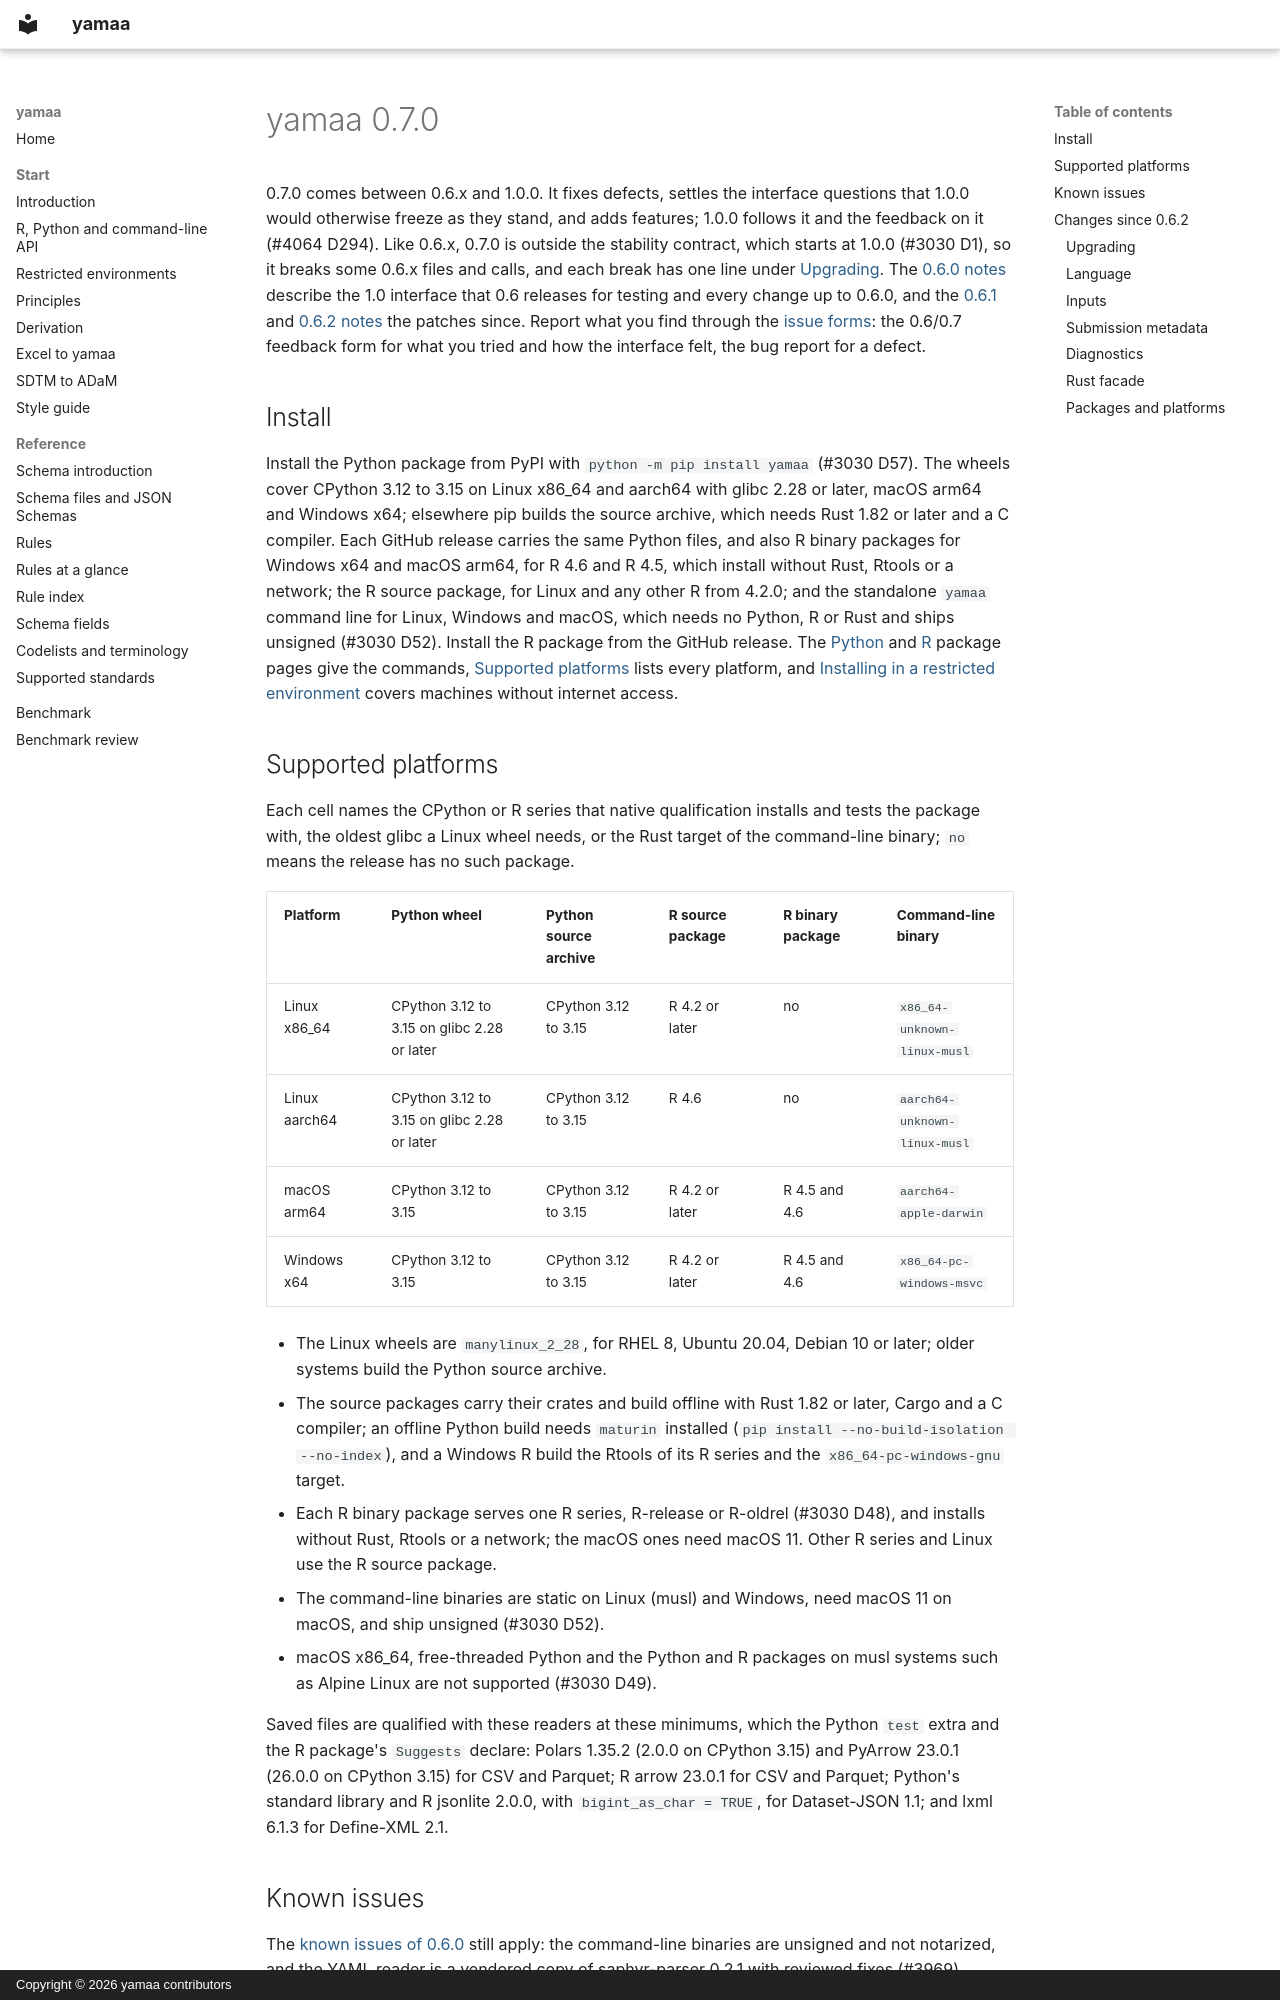

repository: elong0527/yamaa · page: releases/0.7.0/index.html · generator: mkdocs · copyright: Copyright © 2026 yamaa contributors

# yamaa 0.7.0

0.7.0 comes between 0.6.x and 1.0.0. It fixes defects, settles the interface
questions that 1.0.0 would otherwise freeze as they stand, and adds features;
1.0.0 follows it and the feedback on it (#4064 D294). Like 0.6.x, 0.7.0 is
outside the stability contract, which starts at 1.0.0 (#3030 D1), so it breaks
some 0.6.x files and calls, and each break has one line under
[Upgrading](#upgrading). The [0.6.0
notes](https://github.com/elong0527/yamaa/blob/yamaa-v0.6.0/docs/releases/0.6.0.md)
describe the 1.0 interface that 0.6 releases for testing and every change up to
0.6.0, and the
[0.6.1](https://github.com/elong0527/yamaa/blob/yamaa-v0.6.1/docs/releases/0.6.1.md)
and [0.6.2
notes](https://github.com/elong0527/yamaa/blob/yamaa-v0.6.2/docs/releases/0.6.2.md)
the patches since. Report what you find through the [issue
forms](https://github.com/elong0527/yamaa/issues/new/choose): the 0.6/0.7
feedback form for what you tried and how the interface felt, the bug report for
a defect.

## Install

Install the Python package from PyPI with `python -m pip install yamaa` (#3030
D57). The wheels cover CPython 3.12 to 3.15 on Linux x86_64 and aarch64 with
glibc 2.28 or later, macOS arm64 and Windows x64; elsewhere pip builds the
source archive, which needs Rust 1.82 or later and a C compiler. Each GitHub
release carries the same Python files, and also R binary packages for Windows
x64 and macOS arm64, for R 4.6 and R 4.5, which install without Rust, Rtools or
a network; the R source package, for Linux and any other R from 4.2.0; and the
standalone `yamaa` command line for Linux, Windows and macOS, which needs no
Python, R or Rust and ships unsigned (#3030 D52). Install the R package from
the GitHub release. The
[Python](https://github.com/elong0527/yamaa/blob/main/python/README.md#installation)
and
[R](https://github.com/elong0527/yamaa/blob/main/R/yamaa/README.md#installation)
package pages give the commands, [Supported platforms](#supported-platforms)
lists every platform, and [Installing in a restricted
environment](https://elong0527.github.io/yamaa/articles/restricted-environments/)
covers machines without internet access.

## Supported platforms

Each cell names the CPython or R series that native qualification installs and
tests the package with, the oldest glibc a Linux wheel needs, or the Rust
target of the command-line binary; `no` means the release has no such package.

| Platform | Python wheel | Python source archive | R source package | R binary package | Command-line binary |
| --- | --- | --- | --- | --- | --- |
| Linux x86_64 | CPython 3.12 to 3.15 on glibc 2.28 or later | CPython 3.12 to 3.15 | R 4.2 or later | no | `x86_64-unknown-linux-musl` |
| Linux aarch64 | CPython 3.12 to 3.15 on glibc 2.28 or later | CPython 3.12 to 3.15 | R 4.6 | no | `aarch64-unknown-linux-musl` |
| macOS arm64 | CPython 3.12 to 3.15 | CPython 3.12 to 3.15 | R 4.2 or later | R 4.5 and 4.6 | `aarch64-apple-darwin` |
| Windows x64 | CPython 3.12 to 3.15 | CPython 3.12 to 3.15 | R 4.2 or later | R 4.5 and 4.6 | `x86_64-pc-windows-msvc` |

- The Linux wheels are `manylinux_2_28`, for RHEL 8, Ubuntu 20.04, Debian 10
  or later; older systems build the Python source archive.
- The source packages carry their crates and build offline with Rust 1.82 or
  later, Cargo and a C compiler; an offline Python build needs `maturin`
  installed (`pip install --no-build-isolation --no-index`), and a Windows R
  build the Rtools of its R series and the `x86_64-pc-windows-gnu` target.
- Each R binary package serves one R series, R-release or R-oldrel
  (#3030 D48), and installs without Rust, Rtools or a network; the macOS
  ones need macOS 11. Other R series and Linux use the R source package.
- The command-line binaries are static on Linux (musl) and Windows, need
  macOS 11 on macOS, and ship unsigned (#3030 D52).
- macOS x86_64, free-threaded Python and the Python and R packages on musl
  systems such as Alpine Linux are not supported (#3030 D49).

Saved files are qualified with these readers at these minimums, which the
Python `test` extra and the R package's `Suggests` declare: Polars 1.35.2
(2.0.0 on CPython 3.15) and PyArrow 23.0.1 (26.0.0 on CPython 3.15) for CSV
and Parquet; R arrow 23.0.1 for CSV and Parquet; Python's standard library and
R jsonlite 2.0.0, with `bigint_as_char = TRUE`, for Dataset-JSON 1.1; and lxml
6.1.3 for Define-XML 2.1.
